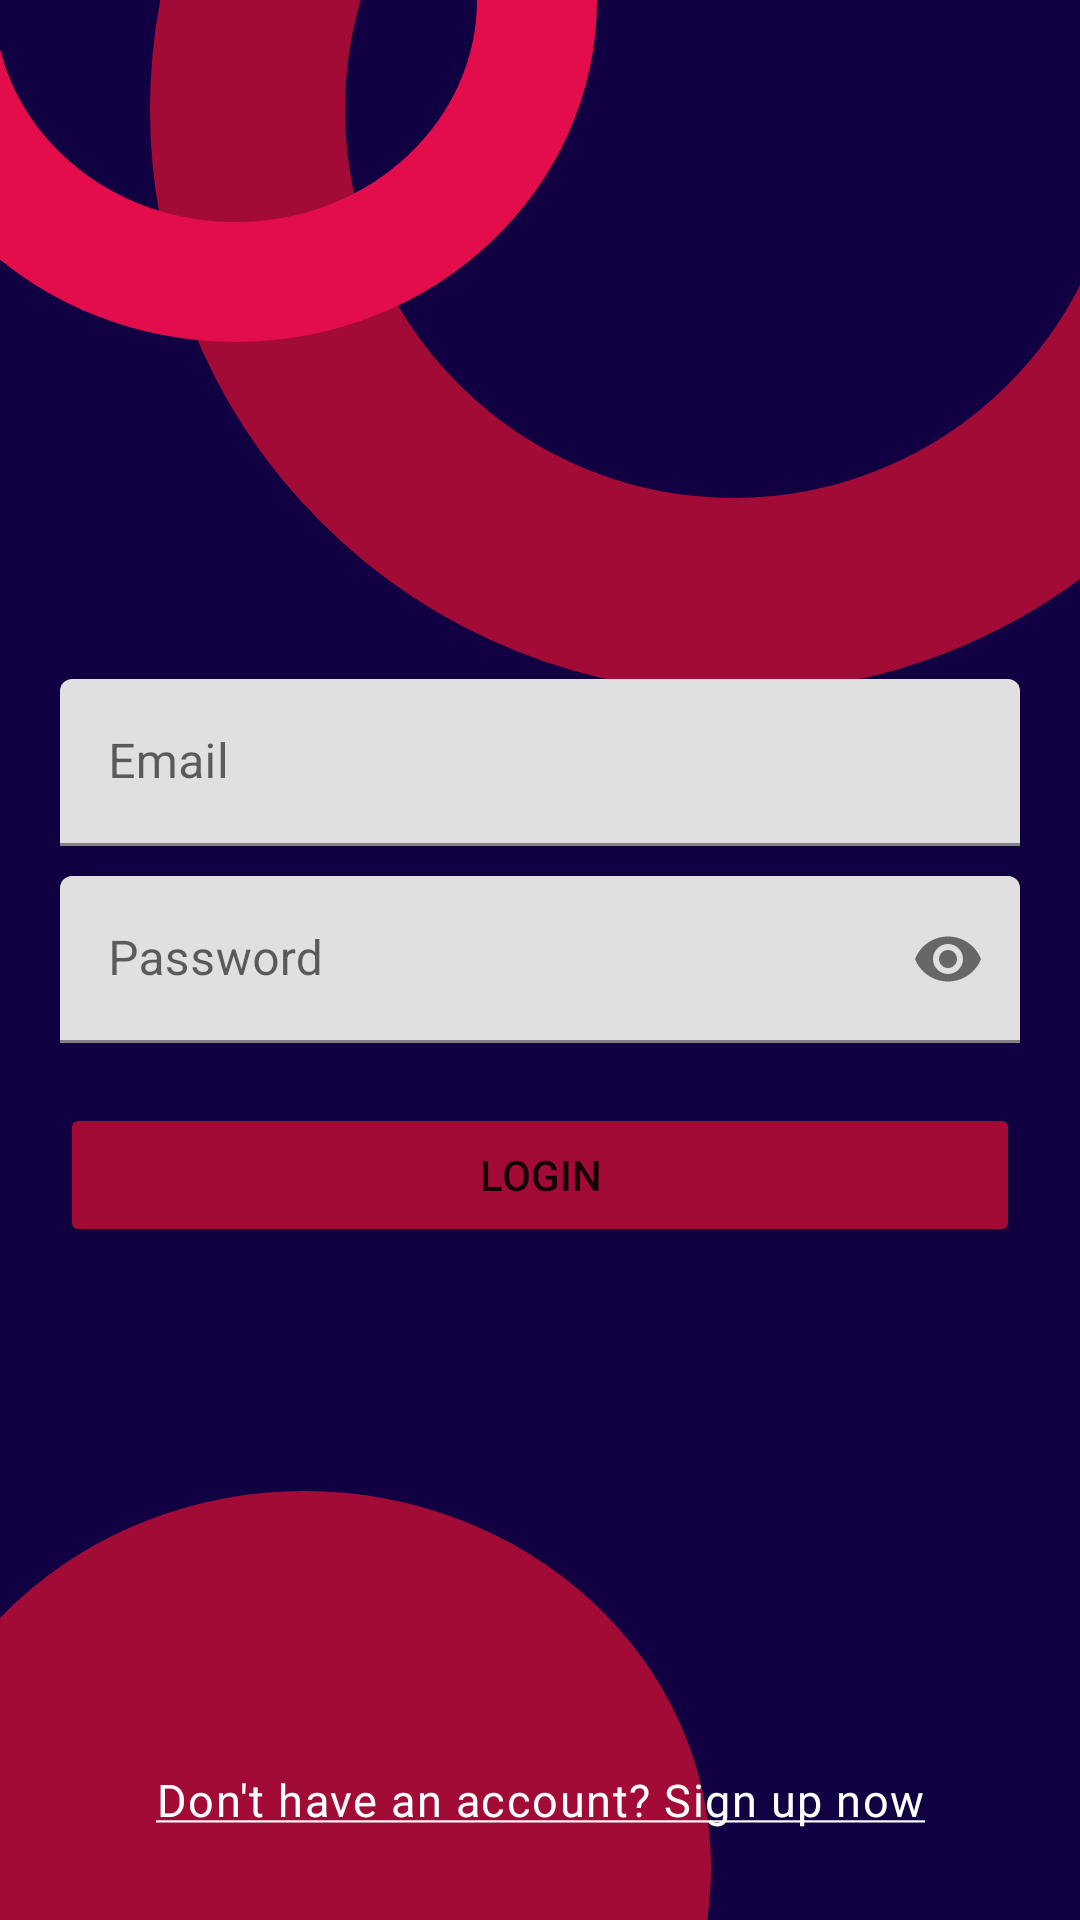

Write the Android layout XML for this screen, with the resource values it uses.
<!-- AndroidManifest.xml: application theme Theme.ChatMe -->
<!-- res/layout/activity_login.xml -->
<?xml version="1.0" encoding="utf-8"?>
<RelativeLayout xmlns:android="http://schemas.android.com/apk/res/android"
    xmlns:app="http://schemas.android.com/apk/res-auto"
    xmlns:tools="http://schemas.android.com/tools"
    android:layout_width="match_parent"
    android:background="@drawable/ic_register_bg"
    android:padding="20dp"
    android:layout_height="match_parent"
    tools:context=".LogInActivity">



















    <com.google.android.material.textfield.TextInputLayout
        android:layout_width="match_parent"
        android:layout_height="wrap_content"
        android:layout_marginBottom="10dp"
        android:layout_centerInParent="true"
        android:layout_above="@id/Password"
        android:id="@+id/email">

        <EditText
            android:layout_width="match_parent"
            android:layout_height="wrap_content"
            android:id="@+id/etEmail"
            android:hint="Email"
            android:inputType="textEmailAddress"/>


    </com.google.android.material.textfield.TextInputLayout>


    <com.google.android.material.textfield.TextInputLayout
        android:layout_width="match_parent"
        android:layout_height="wrap_content"
        app:passwordToggleEnabled="true"
        android:layout_marginBottom="10dp"
        android:layout_centerInParent="true"
        android:id="@+id/Password">

        <EditText
            android:layout_width="match_parent"
            android:layout_height="wrap_content"
            android:id="@+id/etPassword"
            android:hint="Password"
            android:inputType="textPassword"/>


    </com.google.android.material.textfield.TextInputLayout>


    <Button
        android:id="@+id/LoginBt"
        android:layout_width="match_parent"
        android:layout_height="wrap_content"
        android:text="Login"
        android:backgroundTint="#A30B37"
        android:layout_below="@id/Password"
        android:layout_marginTop="10dp"/>


    <TextView
        android:id="@+id/NoAccount"
        style="@style/TextAppearance.MaterialComponents.Caption"
        android:layout_width="match_parent"
        android:layout_height="wrap_content"
        android:clickable="true"
        android:gravity="center"
        android:textSize="15sp"
        android:layout_alignParentBottom="true"
        android:layout_centerHorizontal="true"
        android:textColor="@color/white"

        android:padding="10dp"
        android:text="@string/don_t_have_an_account_sign_up_now" />







</RelativeLayout>
<!-- resources referenced by this layout -->
<resources>
  <!-- drawable ic_register_bg (drawable) -->
  <vector xmlns:android="http://schemas.android.com/apk/res/android"
      android:width="360dp"
      android:height="640dp"
      android:viewportWidth="360"
      android:viewportHeight="640">
    <path
        android:pathData="M0,0h360v640h-360z"
        android:fillColor="#E5E5E5"/>
    <group>
      <clip-path
          android:pathData="M0,0h360v640h-360z"/>
      <path
          android:pathData="M0,0h360v640h-360z"
          android:fillColor="#110042"/>
      <path
          android:pathData="M-34,622.5a135.5,125.5 0,1 0,271 0a135.5,125.5 0,1 0,-271 0z"
          android:fillColor="#A30B37"/>
      <path
          android:pathData="M244.5,36.5m-194.5,0a194.5,194.5 0,1 1,389 0a194.5,194.5 0,1 1,-389 0"
          android:fillColor="#110042"/>
      <path
          android:pathData="M244.5,36.5m-162,0a162,162 0,1 1,324 0a162,162 0,1 1,-324 0"
          android:strokeWidth="65"
          android:fillColor="#00000000"
          android:strokeColor="#A30B37"/>
      <path
          android:pathData="M179,0C179,50.884 135.064,94 78.5,94C21.936,94 -22,50.884 -22,0C-22,-50.884 21.936,-94 78.5,-94C135.064,-94 179,-50.884 179,0Z"
          android:strokeWidth="40"
          android:fillColor="#00000000"
          android:strokeColor="#E40D4C"/>
    </group>
  </vector>
  <string name="don_t_have_an_account_sign_up_now"><u>Don\'t have an account? Sign up now</u></string>
  <style name="Theme.ChatMe" parent="Theme.MaterialComponents.DayNight.NoActionBar">
          
          <item name="colorPrimary">@color/purple_500</item>
          <item name="colorPrimaryVariant">@color/purple_700</item>
          <item name="colorOnPrimary">@color/white</item>
          
          <item name="colorSecondary">@color/teal_200</item>
          <item name="colorSecondaryVariant">@color/teal_700</item>
          <item name="colorOnSecondary">@color/black</item>
          
          <item name="android:statusBarColor" tools:targetApi="l">?attr/colorPrimaryVariant</item>
          
      </style>
  <!-- not gathered from this repository: default colours our renderer supplied (Android Studio template values) -->
  <color name="purple_500">#FF6200EE</color>
  <color name="purple_700">#FF3700B3</color>
  <color name="teal_200">#FF03DAC5</color>
  <color name="teal_700">#FF018786</color>
  <color name="black">#FF000000</color>
  <color name="white">#FFFFFFFF</color>
</resources>
